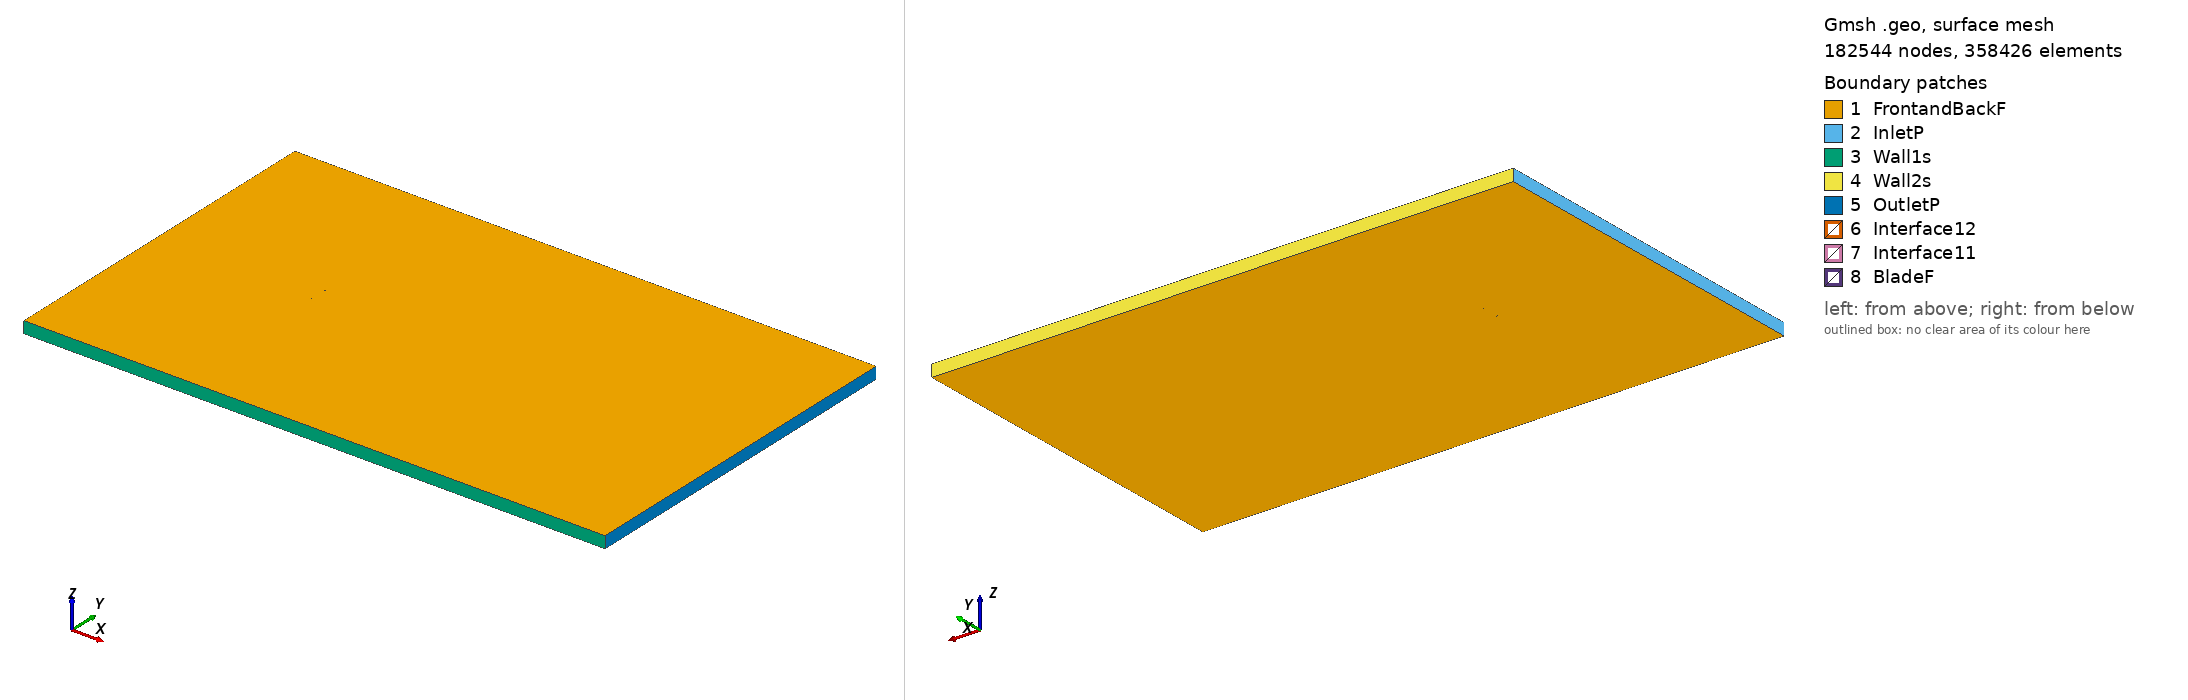

Gmsh geometry script, surface-meshed: 182544 nodes, 358426 surface elements. Boundary patches (legend numbers): 1 FrontandBackF, 2 InletP, 3 Wall1s, 4 Wall2s, 5 OutletP, 6 Interface12, 7 Interface11, 8 BladeF. Left view from above one corner, right view from below the opposite corner. Legend entries are the model's physical surfaces. The drawing asked Gmsh for element sizes between 1% and 20% of the model's largest extent; the script's own settings can give other sizes.

=== goe460_tsr_-1.6239_aoa_4.7595.geo (drawn) ===
SetFactory("OpenCASCADE");

Point(1) = {0.074805, 0.726182, 0, 1.0};
Point(2) = {0.070667, 0.727531, 0, 1.0};
Point(3) = {0.063175, 0.730002, 0, 1.0};
Point(4) = {0.048158, 0.734563, 0, 1.0};
Point(5) = {0.033115, 0.738818, 0, 1.0};
Point(6) = {0.018022, 0.742461, 0, 1.0};
Point(7) = {0.002890, 0.745645, 0, 1.0};
Point(8) = {-0.012299, 0.748142, 0, 1.0};
Point(9) = {-0.027564, 0.749721, 0, 1.0};
Point(10) = {-0.042938, 0.750000, 0, 1.0};
Point(11) = {-0.050672, 0.749566, 0, 1.0};
Point(12) = {-0.058483, 0.748215, 0, 1.0};
Point(13) = {-0.062414, 0.747234, 0, 1.0};
Point(14) = {-0.066389, 0.745717, 0, 1.0};
Point(15) = {-0.070416, 0.743589, 0, 1.0};
Point(16) = {-0.072480, 0.741913, 0, 1.0};
Point(17) = {-0.074741, 0.737867, 0, 1.0};
Point(18) = {-0.073180, 0.733503, 0, 1.0};
Point(19) = {-0.071422, 0.731509, 0, 1.0};
Point(20) = {-0.067803, 0.728744, 0, 1.0};
Point(21) = {-0.064133, 0.726591, 0, 1.0};
Point(22) = {-0.060418, 0.724973, 0, 1.0};
Point(23) = {-0.052938, 0.722349, 0, 1.0};
Point(24) = {-0.045382, 0.720642, 0, 1.0};
Point(25) = {-0.030174, 0.718375, 0, 1.0};
Point(26) = {-0.014858, 0.717407, 0, 1.0};
Point(27) = {0.000535, 0.717358, 0, 1.0};
Point(28) = {0.015985, 0.717996, 0, 1.0};
Point(29) = {0.031473, 0.719093, 0, 1.0};
Point(30) = {0.047012, 0.720801, 0, 1.0};
Point(31) = {0.062576, 0.722816, 0, 1.0};
Point(32) = {0.070375, 0.724014, 0, 1.0};
Point(33) = {0.074678, 0.724660, 0, 1.0};
Point(34) = {-0.074805, -0.726182, 0, 1.0};
Point(35) = {-0.070667, -0.727531, 0, 1.0};
Point(36) = {-0.063175, -0.730002, 0, 1.0};
Point(37) = {-0.048158, -0.734563, 0, 1.0};
Point(38) = {-0.033115, -0.738818, 0, 1.0};
Point(39) = {-0.018022, -0.742461, 0, 1.0};
Point(40) = {-0.002890, -0.745645, 0, 1.0};
Point(41) = {0.012299, -0.748142, 0, 1.0};
Point(42) = {0.027564, -0.749721, 0, 1.0};
Point(43) = {0.042938, -0.750000, 0, 1.0};
Point(44) = {0.050672, -0.749566, 0, 1.0};
Point(45) = {0.058483, -0.748215, 0, 1.0};
Point(46) = {0.062414, -0.747234, 0, 1.0};
Point(47) = {0.066389, -0.745717, 0, 1.0};
Point(48) = {0.070416, -0.743589, 0, 1.0};
Point(49) = {0.072480, -0.741913, 0, 1.0};
Point(50) = {0.074741, -0.737867, 0, 1.0};
Point(51) = {0.073180, -0.733503, 0, 1.0};
Point(52) = {0.071422, -0.731509, 0, 1.0};
Point(53) = {0.067803, -0.728744, 0, 1.0};
Point(54) = {0.064133, -0.726591, 0, 1.0};
Point(55) = {0.060418, -0.724973, 0, 1.0};
Point(56) = {0.052938, -0.722349, 0, 1.0};
Point(57) = {0.045382, -0.720642, 0, 1.0};
Point(58) = {0.030174, -0.718375, 0, 1.0};
Point(59) = {0.014858, -0.717407, 0, 1.0};
Point(60) = {-0.000535, -0.717358, 0, 1.0};
Point(61) = {-0.015985, -0.717996, 0, 1.0};
Point(62) = {-0.031473, -0.719093, 0, 1.0};
Point(63) = {-0.047012, -0.720801, 0, 1.0};
Point(64) = {-0.062576, -0.722816, 0, 1.0};
Point(65) = {-0.070375, -0.724014, 0, 1.0};
Point(66) = {-0.074678, -0.724660, 0, 1.0};

// Lines: first blade (splines 1-4)
Spline(1) = {1:33};
Spline(2) = {33,1};

// Lines: second blade (splines 5-8)
Spline(3) = {34:66};
Spline(4) = {66,34};

// Outer domain (points 20001-4 and lines)
Point(67) = {-13.50000000, -15.00000000, 0, 1.0};
Point(68) = {-13.50000000, 15.00000000, 0, 1.0};
Point(69) = {36.00000000, 15.00000000, 0, 1.0};
Point(70) = {36.00000000, -15.00000000, 0, 1.0};
Line(11) = {67, 68};
Line(12) = {68, 69};
Line(13) = {69, 70};
Line(14) = {67, 70};

// Interface (between moving and stationary domain) (circles)
Circle(9) = {0, 0, 0, 0.80000000, 0, 2*Pi};
Circle(10) = {0, 0, 0, 0.80000000, 0, 2*Pi};

// Loops collect Lines/Splines/etc (blade1, blade2, domain, first circle)
Line Loop(1) = {1:2};
Line Loop(2) = {3:4};
Line Loop(3) = {11,12,13,-14};
Line Loop(4) = {9};

// BooleanDifference cuts out the circle/interface from the domain
Plane Surface(1) = {3};
Plane Surface(2) = {4};
BooleanDifference{ Surface{1}; Delete;}{ Surface{2}; Delete;}

// This one cuts out the blades from the inner circle/interface
Line Loop(6) = {10};
Plane Surface(5) = {6};
Plane Surface(6) = {1};
Plane Surface(7) = {2};
BooleanDifference{ Surface{5}; Delete;}{ Surface{6,7}; Delete;}

// extrude to 3rd dimension
Extrude {0, 0, 1} {Surface{1}; Surface{5}; Layers{1}; Recombine;}

// Physical Surfaces are the named boundaries (patches)
Physical Surface("Interface11") = {12};
Physical Surface("Interface12") = {10};

// sides of domain
Physical Surface("InletP") = {6};
Physical Surface("OutletP") = {9};

// top and bottom of domain
Physical Surface("Wall1s") = {7};
Physical Surface("Wall2s") = {8};

// Check FrontandBackF by ensuring there is nothing in the 3rd dimension
Physical Surface("FrontandBackF") = {1,11,5,17};
Physical Surface("BladeF") = {13:16};
Physical Volume("Turbine") = {2};
Physical Volume("Farfield") = {1};

// settings for airfoil boundary layer
Field[1] = BoundaryLayer;
Field[1].EdgesList = {1:4};
Field[1].hwall_n = 1e-3;
Field[1].thickness = 1.5e-2;
Field[1].ratio = 1.05;
Field[1].Quads = 1;
BoundaryLayer Field = 1;

// control points for mesh (blade and interface)
// floor((arc length / 1.5mm)/ 2) -> Transfinite Line
Transfinite Line {1,3} = 104 Using Progression 1;
Transfinite Line {2,4} = 2 Using Progression 1;
Transfinite Line {9, 15} = 800 Using Progression 1;

// For more information on gmsh syntax, visit http://gmsh.info/doc/texinfo/gmsh.html
